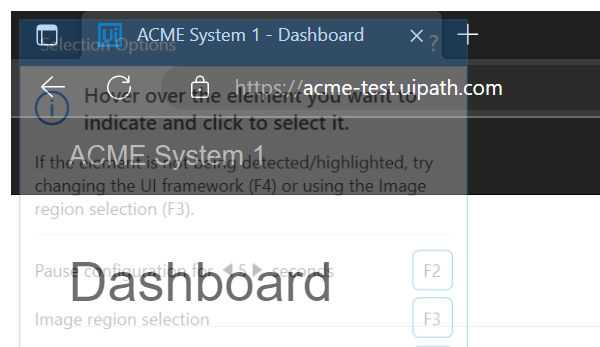
Task: Robotic Enterprise Framework
Workflow: System1_UpdateWorkItems

Step 1: Attach browser session in window 'ACME System 1*' (msedge.exe)

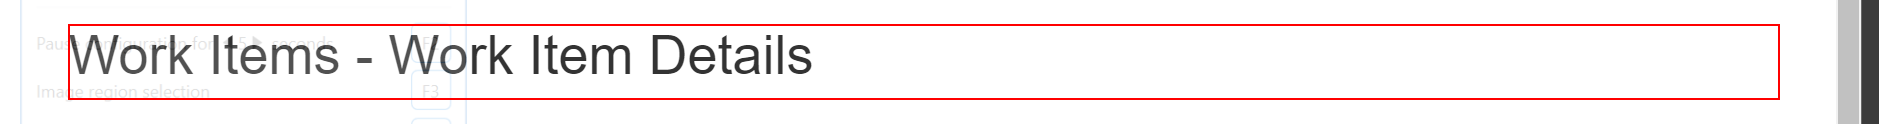
Step 2: find the heading

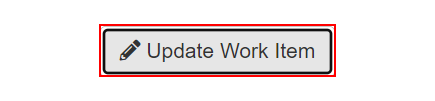
Step 3 [then]: click on the button 'Update Work Item'

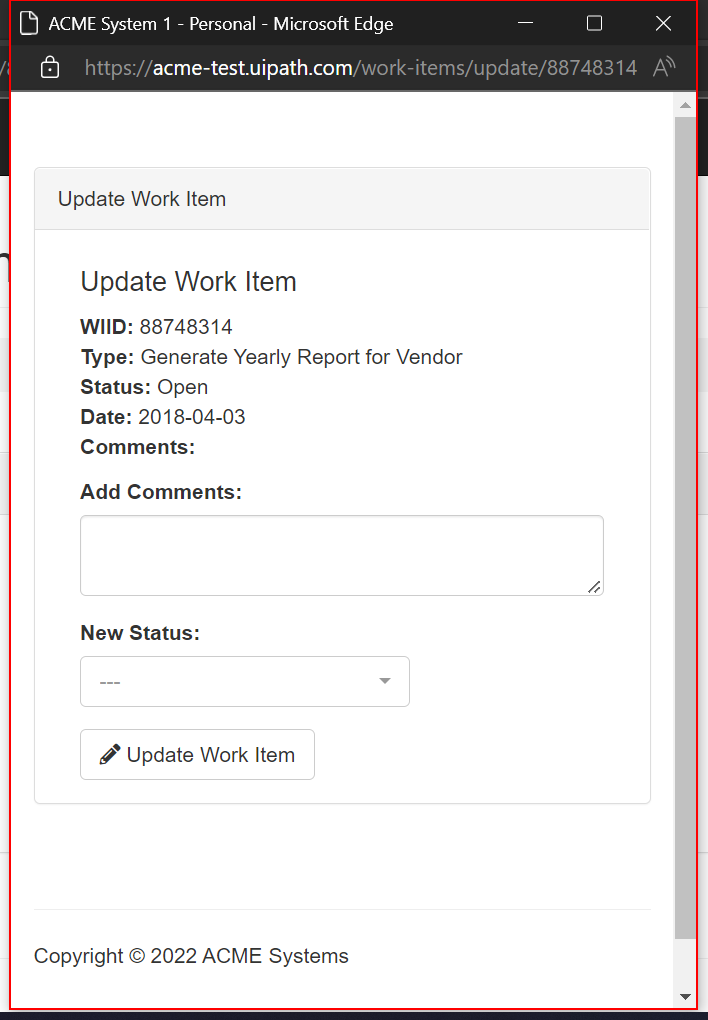
Step 4: find the pane in window 'ACME System 1*' (msedge.exe)

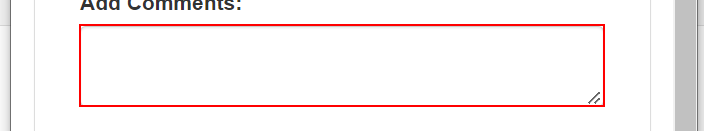
Step 5 [then]: Set Text 'Comment' textarea on the text box in window 'ACME System 1' (msedge.exe)

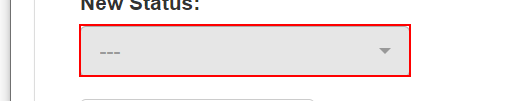
Step 6: click on the button in window 'ACME System 1' (msedge.exe)

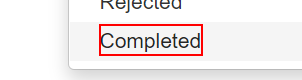
Step 7: click on the link '{0}' in window 'ACME System 1' (msedge.exe)

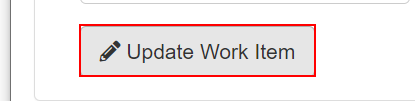
Step 8: click on the button in window 'ACME System 1' (msedge.exe)

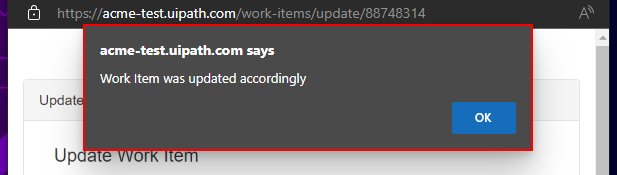
Step 9: find the dialog 'acme-test.uipath.com*' in window 'ACME System 1 - Personal*' (msedge.exe)

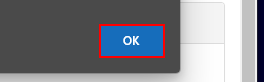
Step 10 [then]: click on the push button in window 'ACME System 1 - Personal*' (msedge.exe)

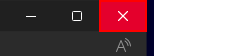
Step 11: click on the push button 'Close' in window 'ACME System 1 - Personal*' (msedge.exe)